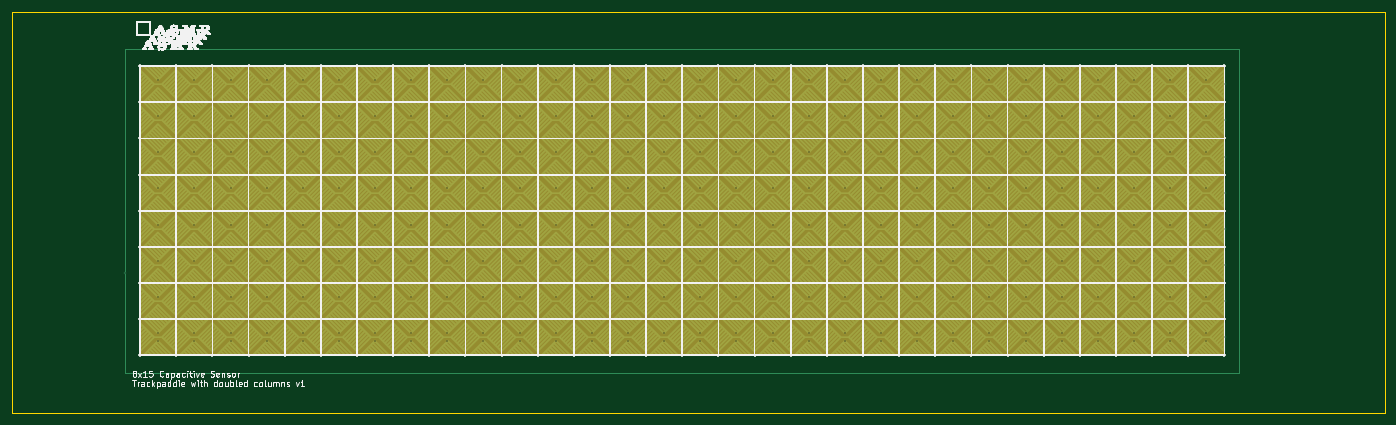
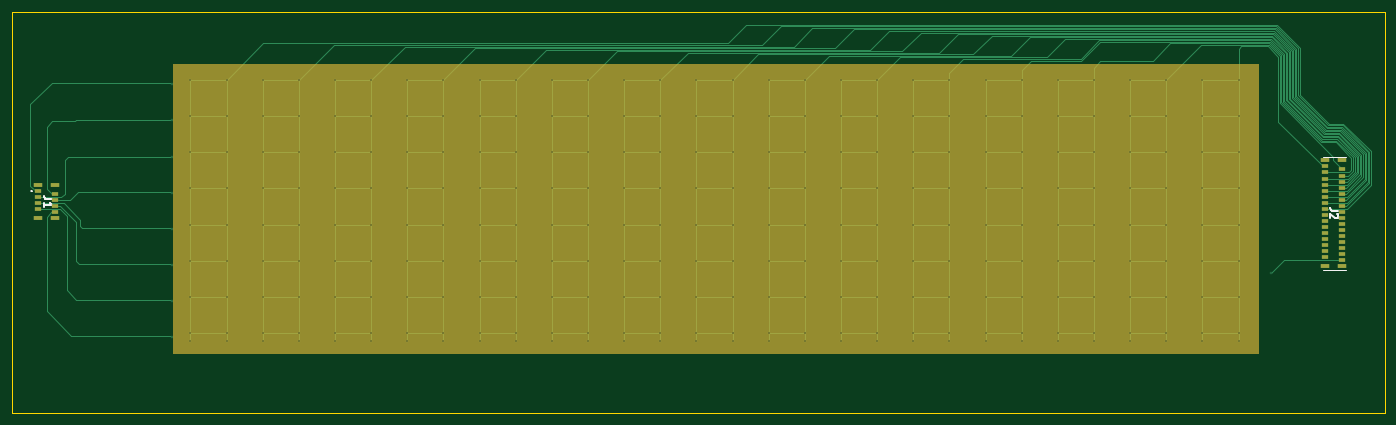
Circuit board: 11 layer files. Board 227.9 x 66.5 mm.
- bottom_copper: 06_8x15_diamond_for_trackpad-B_Cu.gbl (27378 bytes)
- bottom_mask: 06_8x15_diamond_for_trackpad-B_Mask.gbs (2145 bytes)
- paste: 06_8x15_diamond_for_trackpad-B_Paste.gbp (1777 bytes)
- bottom_silk: 06_8x15_diamond_for_trackpad-B_Silkscreen.gbo (3298 bytes)
- outline: 06_8x15_diamond_for_trackpad-Edge_Cuts.gm1 (773 bytes)
- top_copper: 06_8x15_diamond_for_trackpad-F_Cu.gtl (82609 bytes)
- top_mask: 06_8x15_diamond_for_trackpad-F_Mask.gts (33938 bytes)
- paste: 06_8x15_diamond_for_trackpad-F_Paste.gtp (537 bytes)
- top_silk: 06_8x15_diamond_for_trackpad-F_Silkscreen.gto (202853 bytes)
- drill: 06_8x15_diamond_for_trackpad-NPTH.drl (309 bytes)
- drill: 06_8x15_diamond_for_trackpad-PTH.drl (4822 bytes)

=== bottom_copper: 06_8x15_diamond_for_trackpad-B_Cu.gbl (27378 bytes, source omitted) ===
=== bottom_mask: 06_8x15_diamond_for_trackpad-B_Mask.gbs ===
G04 #@! TF.GenerationSoftware,KiCad,Pcbnew,6.0.8+dfsg-1~bpo11+1*
G04 #@! TF.CreationDate,2023-03-24T18:51:06-04:00*
G04 #@! TF.ProjectId,06_8x15_diamond_for_trackpad,30365f38-7831-4355-9f64-69616d6f6e64,rev?*
G04 #@! TF.SameCoordinates,Original*
G04 #@! TF.FileFunction,Soldermask,Bot*
G04 #@! TF.FilePolarity,Negative*
%FSLAX46Y46*%
G04 Gerber Fmt 4.6, Leading zero omitted, Abs format (unit mm)*
G04 Created by KiCad (PCBNEW 6.0.8+dfsg-1~bpo11+1) date 2023-03-24 18:51:06*
%MOMM*%
%LPD*%
G01*
G04 APERTURE LIST*
%ADD10C,0.150000*%
%ADD11R,1.200000X0.600000*%
%ADD12R,1.400000X0.800000*%
G04 APERTURE END LIST*
D10*
X63275000Y-55625000D02*
X243275000Y-55625000D01*
X243275000Y-55625000D02*
X243275000Y-103625000D01*
X243275000Y-103625000D02*
X63275000Y-103625000D01*
X63275000Y-103625000D02*
X63275000Y-55625000D01*
G36*
X63275000Y-55625000D02*
G01*
X243275000Y-55625000D01*
X243275000Y-103625000D01*
X63275000Y-103625000D01*
X63275000Y-55625000D01*
G37*
D11*
X52125000Y-72625000D03*
X49225000Y-73125000D03*
X52125000Y-73625000D03*
X49225000Y-74125000D03*
X52125000Y-74625000D03*
X49225000Y-75125000D03*
X52125000Y-75625000D03*
X49225000Y-76125000D03*
X52125000Y-76625000D03*
X49225000Y-77125000D03*
X52125000Y-77625000D03*
X49225000Y-78125000D03*
X52125000Y-78625000D03*
X49225000Y-79125000D03*
X52125000Y-79625000D03*
X49225000Y-80125000D03*
X52125000Y-80625000D03*
X49225000Y-81125000D03*
X52125000Y-81625000D03*
X49225000Y-82125000D03*
X52125000Y-82625000D03*
X49225000Y-83125000D03*
X52125000Y-83625000D03*
X49225000Y-84125000D03*
X52125000Y-84625000D03*
X49225000Y-85125000D03*
X52125000Y-85625000D03*
X49225000Y-86125000D03*
X52125000Y-86625000D03*
X49225000Y-87125000D03*
X52125000Y-87625000D03*
X49225000Y-88125000D03*
D12*
X52025000Y-71625000D03*
X49325000Y-71625000D03*
X52025000Y-89125000D03*
X49325000Y-89125000D03*
D11*
X265775000Y-76750000D03*
X262875000Y-77250000D03*
X265775000Y-77750000D03*
X262875000Y-78250000D03*
X265775000Y-78750000D03*
X262875000Y-79250000D03*
X265775000Y-79750000D03*
X262875000Y-80250000D03*
D12*
X265675000Y-75750000D03*
X262975000Y-75750000D03*
X265675000Y-81250000D03*
X262975000Y-81250000D03*
M02*

=== paste: 06_8x15_diamond_for_trackpad-B_Paste.gbp ===
G04 #@! TF.GenerationSoftware,KiCad,Pcbnew,6.0.8+dfsg-1~bpo11+1*
G04 #@! TF.CreationDate,2023-03-24T18:51:06-04:00*
G04 #@! TF.ProjectId,06_8x15_diamond_for_trackpad,30365f38-7831-4355-9f64-69616d6f6e64,rev?*
G04 #@! TF.SameCoordinates,Original*
G04 #@! TF.FileFunction,Paste,Bot*
G04 #@! TF.FilePolarity,Positive*
%FSLAX46Y46*%
G04 Gerber Fmt 4.6, Leading zero omitted, Abs format (unit mm)*
G04 Created by KiCad (PCBNEW 6.0.8+dfsg-1~bpo11+1) date 2023-03-24 18:51:06*
%MOMM*%
%LPD*%
G01*
G04 APERTURE LIST*
%ADD10R,1.200000X0.600000*%
%ADD11R,1.400000X0.800000*%
G04 APERTURE END LIST*
D10*
X52125000Y-72625000D03*
X49225000Y-73125000D03*
X52125000Y-73625000D03*
X49225000Y-74125000D03*
X52125000Y-74625000D03*
X49225000Y-75125000D03*
X52125000Y-75625000D03*
X49225000Y-76125000D03*
X52125000Y-76625000D03*
X49225000Y-77125000D03*
X52125000Y-77625000D03*
X49225000Y-78125000D03*
X52125000Y-78625000D03*
X49225000Y-79125000D03*
X52125000Y-79625000D03*
X49225000Y-80125000D03*
X52125000Y-80625000D03*
X49225000Y-81125000D03*
X52125000Y-81625000D03*
X49225000Y-82125000D03*
X52125000Y-82625000D03*
X49225000Y-83125000D03*
X52125000Y-83625000D03*
X49225000Y-84125000D03*
X52125000Y-84625000D03*
X49225000Y-85125000D03*
X52125000Y-85625000D03*
X49225000Y-86125000D03*
X52125000Y-86625000D03*
X49225000Y-87125000D03*
X52125000Y-87625000D03*
X49225000Y-88125000D03*
D11*
X52025000Y-71625000D03*
X49325000Y-71625000D03*
X52025000Y-89125000D03*
X49325000Y-89125000D03*
D10*
X265775000Y-76750000D03*
X262875000Y-77250000D03*
X265775000Y-77750000D03*
X262875000Y-78250000D03*
X265775000Y-78750000D03*
X262875000Y-79250000D03*
X265775000Y-79750000D03*
X262875000Y-80250000D03*
D11*
X265675000Y-75750000D03*
X262975000Y-75750000D03*
X265675000Y-81250000D03*
X262975000Y-81250000D03*
M02*

=== bottom_silk: 06_8x15_diamond_for_trackpad-B_Silkscreen.gbo ===
G04 #@! TF.GenerationSoftware,KiCad,Pcbnew,6.0.8+dfsg-1~bpo11+1*
G04 #@! TF.CreationDate,2023-03-24T18:51:06-04:00*
G04 #@! TF.ProjectId,06_8x15_diamond_for_trackpad,30365f38-7831-4355-9f64-69616d6f6e64,rev?*
G04 #@! TF.SameCoordinates,Original*
G04 #@! TF.FileFunction,Legend,Bot*
G04 #@! TF.FilePolarity,Positive*
%FSLAX46Y46*%
G04 Gerber Fmt 4.6, Leading zero omitted, Abs format (unit mm)*
G04 Created by KiCad (PCBNEW 6.0.8+dfsg-1~bpo11+1) date 2023-03-24 18:51:06*
%MOMM*%
%LPD*%
G01*
G04 APERTURE LIST*
%ADD10C,0.254000*%
%ADD11C,0.100000*%
%ADD12C,0.200000*%
%ADD13C,0.150000*%
%ADD14R,1.200000X0.600000*%
%ADD15R,1.400000X0.800000*%
G04 APERTURE END LIST*
D10*
X49954523Y-79951666D02*
X50861666Y-79951666D01*
X51043095Y-79891190D01*
X51164047Y-79770238D01*
X51224523Y-79588809D01*
X51224523Y-79467857D01*
X50075476Y-80495952D02*
X50015000Y-80556428D01*
X49954523Y-80677380D01*
X49954523Y-80979761D01*
X50015000Y-81100714D01*
X50075476Y-81161190D01*
X50196428Y-81221666D01*
X50317380Y-81221666D01*
X50498809Y-81161190D01*
X51224523Y-80435476D01*
X51224523Y-81221666D01*
X263429523Y-78076666D02*
X264336666Y-78076666D01*
X264518095Y-78016190D01*
X264639047Y-77895238D01*
X264699523Y-77713809D01*
X264699523Y-77592857D01*
X264699523Y-79346666D02*
X264699523Y-78620952D01*
X264699523Y-78983809D02*
X263429523Y-78983809D01*
X263610952Y-78862857D01*
X263731904Y-78741904D01*
X263792380Y-78620952D01*
D11*
X48575000Y-89775000D02*
X52475000Y-89775000D01*
X48575000Y-70975000D02*
X52475000Y-70975000D01*
D12*
X266725000Y-76700000D02*
X266725000Y-76700000D01*
X266925000Y-76700000D02*
X266925000Y-76700000D01*
X266925000Y-76700000D02*
G75*
G03*
X266725000Y-76700000I-100000J0D01*
G01*
X266725000Y-76700000D02*
G75*
G03*
X266925000Y-76700000I100000J0D01*
G01*
%LPC*%
D13*
X63275000Y-55625000D02*
X243275000Y-55625000D01*
X243275000Y-55625000D02*
X243275000Y-103625000D01*
X243275000Y-103625000D02*
X63275000Y-103625000D01*
X63275000Y-103625000D02*
X63275000Y-55625000D01*
G36*
X63275000Y-55625000D02*
G01*
X243275000Y-55625000D01*
X243275000Y-103625000D01*
X63275000Y-103625000D01*
X63275000Y-55625000D01*
G37*
D14*
X52125000Y-72625000D03*
X49225000Y-73125000D03*
X52125000Y-73625000D03*
X49225000Y-74125000D03*
X52125000Y-74625000D03*
X49225000Y-75125000D03*
X52125000Y-75625000D03*
X49225000Y-76125000D03*
X52125000Y-76625000D03*
X49225000Y-77125000D03*
X52125000Y-77625000D03*
X49225000Y-78125000D03*
X52125000Y-78625000D03*
X49225000Y-79125000D03*
X52125000Y-79625000D03*
X49225000Y-80125000D03*
X52125000Y-80625000D03*
X49225000Y-81125000D03*
X52125000Y-81625000D03*
X49225000Y-82125000D03*
X52125000Y-82625000D03*
X49225000Y-83125000D03*
X52125000Y-83625000D03*
X49225000Y-84125000D03*
X52125000Y-84625000D03*
X49225000Y-85125000D03*
X52125000Y-85625000D03*
X49225000Y-86125000D03*
X52125000Y-86625000D03*
X49225000Y-87125000D03*
X52125000Y-87625000D03*
X49225000Y-88125000D03*
D15*
X52025000Y-71625000D03*
X49325000Y-71625000D03*
X52025000Y-89125000D03*
X49325000Y-89125000D03*
D14*
X265775000Y-76750000D03*
X262875000Y-77250000D03*
X265775000Y-77750000D03*
X262875000Y-78250000D03*
X265775000Y-78750000D03*
X262875000Y-79250000D03*
X265775000Y-79750000D03*
X262875000Y-80250000D03*
D15*
X265675000Y-75750000D03*
X262975000Y-75750000D03*
X265675000Y-81250000D03*
X262975000Y-81250000D03*
M02*

=== outline: 06_8x15_diamond_for_trackpad-Edge_Cuts.gm1 ===
G04 #@! TF.GenerationSoftware,KiCad,Pcbnew,6.0.8+dfsg-1~bpo11+1*
G04 #@! TF.CreationDate,2023-03-24T18:51:06-04:00*
G04 #@! TF.ProjectId,06_8x15_diamond_for_trackpad,30365f38-7831-4355-9f64-69616d6f6e64,rev?*
G04 #@! TF.SameCoordinates,Original*
G04 #@! TF.FileFunction,Profile,NP*
%FSLAX46Y46*%
G04 Gerber Fmt 4.6, Leading zero omitted, Abs format (unit mm)*
G04 Created by KiCad (PCBNEW 6.0.8+dfsg-1~bpo11+1) date 2023-03-24 18:51:06*
%MOMM*%
%LPD*%
G01*
G04 APERTURE LIST*
G04 #@! TA.AperFunction,Profile*
%ADD10C,0.100000*%
G04 #@! TD*
G04 APERTURE END LIST*
D10*
X42175000Y-47000000D02*
X270050000Y-47000000D01*
X270050000Y-47000000D02*
X270050000Y-113550000D01*
X270050000Y-113550000D02*
X42175000Y-113550000D01*
X42175000Y-113550000D02*
X42175000Y-47000000D01*
M02*

=== top_copper: 06_8x15_diamond_for_trackpad-F_Cu.gtl (82609 bytes, source withheld) ===
=== top_mask: 06_8x15_diamond_for_trackpad-F_Mask.gts (33938 bytes, source omitted) ===
=== paste: 06_8x15_diamond_for_trackpad-F_Paste.gtp ===
G04 #@! TF.GenerationSoftware,KiCad,Pcbnew,6.0.8+dfsg-1~bpo11+1*
G04 #@! TF.CreationDate,2023-03-24T18:51:06-04:00*
G04 #@! TF.ProjectId,06_8x15_diamond_for_trackpad,30365f38-7831-4355-9f64-69616d6f6e64,rev?*
G04 #@! TF.SameCoordinates,Original*
G04 #@! TF.FileFunction,Paste,Top*
G04 #@! TF.FilePolarity,Positive*
%FSLAX46Y46*%
G04 Gerber Fmt 4.6, Leading zero omitted, Abs format (unit mm)*
G04 Created by KiCad (PCBNEW 6.0.8+dfsg-1~bpo11+1) date 2023-03-24 18:51:06*
%MOMM*%
%LPD*%
G01*
G04 APERTURE LIST*
G04 APERTURE END LIST*
M02*

=== top_silk: 06_8x15_diamond_for_trackpad-F_Silkscreen.gto (202853 bytes, source omitted) ===
=== drill: 06_8x15_diamond_for_trackpad-NPTH.drl ===
M48
; DRILL file {KiCad 6.0.8+dfsg-1~bpo11+1} date Fri 24 Mar 2023 06:51:31 PM EDT
; FORMAT={-:-/ absolute / metric / decimal}
; #@! TF.CreationDate,2023-03-24T18:51:31-04:00
; #@! TF.GenerationSoftware,Kicad,Pcbnew,6.0.8+dfsg-1~bpo11+1
; #@! TF.FileFunction,NonPlated,1,2,NPTH
FMAT,2
METRIC
%
G90
G05
T0
M30

=== drill: 06_8x15_diamond_for_trackpad-PTH.drl ===
M48
; DRILL file {KiCad 6.0.8+dfsg-1~bpo11+1} date Fri 24 Mar 2023 06:51:31 PM EDT
; FORMAT={-:-/ absolute / metric / decimal}
; #@! TF.CreationDate,2023-03-24T18:51:31-04:00
; #@! TF.GenerationSoftware,Kicad,Pcbnew,6.0.8+dfsg-1~bpo11+1
; #@! TF.FileFunction,Plated,1,2,PTH
FMAT,2
METRIC
; #@! TA.AperFunction,Plated,PTH,ViaDrill
T1C0.200
%
G90
G05
T1
X60.975Y-90.275
X66.45Y-58.275
X66.45Y-64.275
X66.45Y-70.275
X66.45Y-76.275
X66.45Y-82.275
X66.45Y-88.275
X66.45Y-94.275
X66.45Y-100.275
X66.45Y-101.625
X72.45Y-58.275
X72.45Y-64.275
X72.45Y-70.275
X72.45Y-76.275
X72.45Y-82.275
X72.45Y-88.275
X72.45Y-94.275
X72.45Y-100.275
X72.45Y-101.625
X78.45Y-58.275
X78.45Y-64.275
X78.45Y-70.275
X78.45Y-76.275
X78.45Y-82.275
X78.45Y-88.275
X78.45Y-94.275
X78.45Y-100.275
X78.45Y-101.625
X84.45Y-58.275
X84.45Y-64.275
X84.45Y-70.275
X84.45Y-76.275
X84.45Y-82.275
X84.45Y-88.275
X84.45Y-94.275
X84.45Y-100.275
X84.45Y-101.625
X90.45Y-58.275
X90.45Y-64.275
X90.45Y-70.275
X90.45Y-76.275
X90.45Y-82.275
X90.45Y-88.275
X90.45Y-94.275
X90.45Y-100.275
X90.45Y-101.625
X96.45Y-58.275
X96.45Y-64.275
X96.45Y-70.275
X96.45Y-76.275
X96.45Y-82.275
X96.45Y-88.275
X96.45Y-94.275
X96.45Y-100.275
X96.45Y-101.625
X102.45Y-58.275
X102.45Y-64.275
X102.45Y-70.275
X102.45Y-76.275
X102.45Y-82.275
X102.45Y-88.275
X102.45Y-94.275
X102.45Y-100.275
X102.45Y-101.625
X108.45Y-58.275
X108.45Y-64.275
X108.45Y-70.275
X108.45Y-76.275
X108.45Y-82.275
X108.45Y-88.275
X108.45Y-94.275
X108.45Y-100.275
X108.45Y-101.625
X114.45Y-58.275
X114.45Y-64.275
X114.45Y-70.275
X114.45Y-76.275
X114.45Y-82.275
X114.45Y-88.275
X114.45Y-94.275
X114.45Y-100.275
X114.45Y-101.625
X120.45Y-58.275
X120.45Y-64.275
X120.45Y-70.275
X120.45Y-76.275
X120.45Y-82.275
X120.45Y-88.275
X120.45Y-94.275
X120.45Y-100.275
X120.45Y-101.625
X126.45Y-58.275
X126.45Y-64.275
X126.45Y-70.275
X126.45Y-76.275
X126.45Y-82.275
X126.45Y-88.275
X126.45Y-94.275
X126.45Y-100.275
X126.45Y-101.625
X132.45Y-58.275
X132.45Y-64.275
X132.45Y-70.275
X132.45Y-76.275
X132.45Y-82.275
X132.45Y-88.275
X132.45Y-94.275
X132.45Y-100.275
X132.45Y-101.625
X138.45Y-58.275
X138.45Y-64.275
X138.45Y-70.275
X138.45Y-76.275
X138.45Y-82.275
X138.45Y-88.275
X138.45Y-94.275
X138.45Y-100.275
X138.45Y-101.625
X144.45Y-58.275
X144.45Y-64.275
X144.45Y-70.275
X144.45Y-76.275
X144.45Y-82.275
X144.45Y-88.275
X144.45Y-94.275
X144.45Y-100.275
X144.45Y-101.625
X150.45Y-58.275
X150.45Y-64.275
X150.45Y-70.275
X150.45Y-76.275
X150.45Y-82.275
X150.45Y-88.275
X150.45Y-94.275
X150.45Y-100.275
X150.45Y-101.625
X156.45Y-58.275
X156.45Y-64.275
X156.45Y-70.275
X156.45Y-76.275
X156.45Y-82.275
X156.45Y-88.275
X156.45Y-94.275
X156.45Y-100.275
X156.45Y-101.625
X162.45Y-58.275
X162.45Y-64.275
X162.45Y-70.275
X162.45Y-76.275
X162.45Y-82.275
X162.45Y-88.275
X162.45Y-94.275
X162.45Y-100.275
X162.45Y-101.625
X168.45Y-58.275
X168.45Y-64.275
X168.45Y-70.275
X168.45Y-76.275
X168.45Y-82.275
X168.45Y-88.275
X168.45Y-94.275
X168.45Y-100.275
X168.45Y-101.625
X174.45Y-58.275
X174.45Y-64.275
X174.45Y-70.275
X174.45Y-76.275
X174.45Y-82.275
X174.45Y-88.275
X174.45Y-94.275
X174.45Y-100.275
X174.45Y-101.625
X180.45Y-58.275
X180.45Y-64.275
X180.45Y-70.275
X180.45Y-76.275
X180.45Y-82.275
X180.45Y-88.275
X180.45Y-94.275
X180.45Y-100.275
X180.45Y-101.625
X186.45Y-58.275
X186.45Y-64.275
X186.45Y-70.275
X186.45Y-76.275
X186.45Y-82.275
X186.45Y-88.275
X186.45Y-94.275
X186.45Y-100.275
X186.45Y-101.625
X192.45Y-58.275
X192.45Y-64.275
X192.45Y-70.275
X192.45Y-76.275
X192.45Y-82.275
X192.45Y-88.275
X192.45Y-94.275
X192.45Y-100.275
X192.45Y-101.625
X198.45Y-58.275
X198.45Y-64.275
X198.45Y-70.275
X198.45Y-76.275
X198.45Y-82.275
X198.45Y-88.275
X198.45Y-94.275
X198.45Y-100.275
X198.45Y-101.625
X204.45Y-58.275
X204.45Y-64.275
X204.45Y-70.275
X204.45Y-76.275
X204.45Y-82.275
X204.45Y-88.275
X204.45Y-94.275
X204.45Y-100.275
X204.45Y-101.625
X210.45Y-58.275
X210.45Y-64.275
X210.45Y-70.275
X210.45Y-76.275
X210.45Y-82.275
X210.45Y-88.275
X210.45Y-94.275
X210.45Y-100.275
X210.45Y-101.625
X216.45Y-58.275
X216.45Y-64.275
X216.45Y-70.275
X216.45Y-76.275
X216.45Y-82.275
X216.45Y-88.275
X216.45Y-94.275
X216.45Y-100.275
X216.45Y-101.625
X222.45Y-58.275
X222.45Y-64.275
X222.45Y-70.275
X222.45Y-76.275
X222.45Y-82.275
X222.45Y-88.275
X222.45Y-94.275
X222.45Y-100.275
X222.45Y-101.625
X228.45Y-58.275
X228.45Y-64.275
X228.45Y-70.275
X228.45Y-76.275
X228.45Y-82.275
X228.45Y-88.275
X228.45Y-94.275
X228.45Y-100.275
X228.45Y-101.625
X234.45Y-58.275
X234.45Y-64.275
X234.45Y-70.275
X234.45Y-76.275
X234.45Y-82.275
X234.45Y-88.275
X234.45Y-94.275
X234.45Y-100.275
X234.45Y-101.625
X240.45Y-58.275
X240.45Y-64.275
X240.45Y-70.275
X240.45Y-76.275
X240.45Y-82.275
X240.45Y-88.275
X240.45Y-94.275
X240.45Y-100.275
X240.45Y-101.625
X243.5Y-58.975
X243.5Y-64.975
X243.5Y-70.975
X243.5Y-76.975
X243.5Y-82.975
X243.5Y-88.975
X243.5Y-94.975
X243.5Y-100.975
T0
M30

